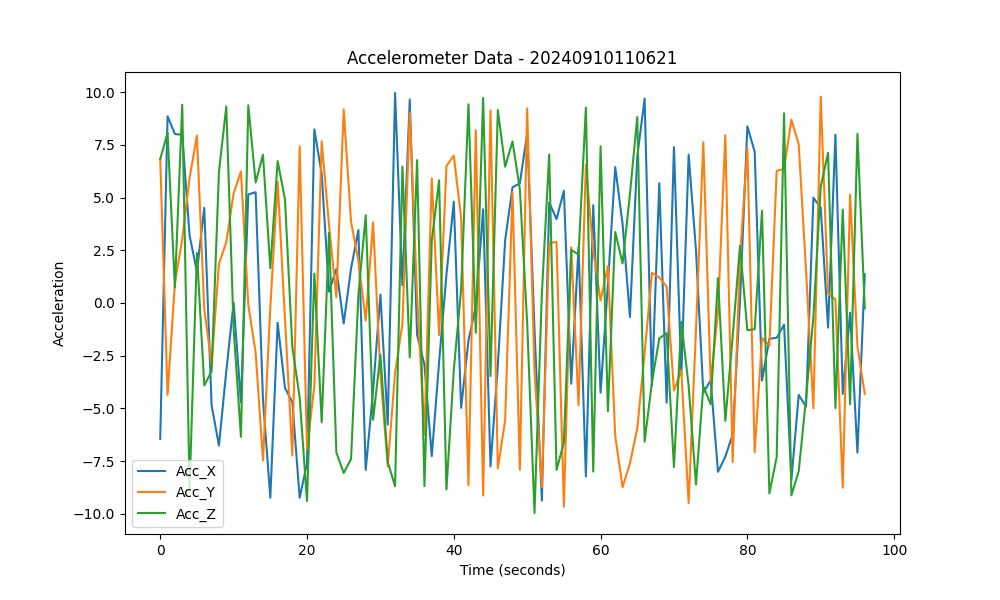

The data file committed next to this chart (first rows):
Acc_X, Acc_Y, Acc_Z
-6.45, 6.827, 6.825
8.853, -4.363, 8.076
8.012, 0.95, 0.7271
7.973, 3.033, 9.401
3.201, 5.931, -8.86
1.49, 7.929, 2.373
4.512, -0.2864, -3.916
-4.855, -2.918, -3.241
-6.762, 1.849, 6.21
-3.239, 2.877, 9.32
0.006573, 5.199, -1.225
-4.718, 6.236, -6.35
5.146, -0.09686, 9.377
5.252, -2.345, 5.71
-4.575, -7.468, 7.029
-9.237, -0.2033, 1.649
-0.9429, 5.746, 6.728
-4.031, -0.7585, 4.902
-4.702, -7.232, -2.092
-9.243, 7.425, -4.484
-7.605, -6.924, -9.4
8.228, -3.929, 1.391
6.124, 7.669, -5.661
0.533, 3.673, 3.323
1.609, 0.2729, -7.088
-0.9735, 9.178, -8.068
1.636, 3.85, -7.401
3.456, 2.006, 0.3688
-7.923, -0.833, 4.16
-4.147, 3.813, -5.547
0.3973, -3.331, -2.464
-5.767, -7.753, -7.54
9.958, -3.311, -8.696
0.8389, -0.996, 6.471
9.648, 9.034, -2.58
-1.514, 0.341, 6.775
-2.937, -6.237, -8.687
-7.266, 5.912, 2.954
-2.801, -1.523, 5.816
1.344, 6.498, -8.841
4.804, 6.984, -3.193
-4.978, 4.037, 0.6424
-1.782, -8.637, 9.421
-0.1661, 8.192, -1.415
4.446, -9.136, 9.721
-7.755, 9.131, -3.466
-2.98, -7.846, 9.153
2.98, -5.559, 6.464
5.48, 5.266, 7.66
5.675, -7.917, 5.396
8.046, 9.231, -0.9524
-1.27, -3.251, -9.964
-9.376, -8.731, 0.4258
4.766, 2.851, 7.041
3.978, 2.888, -7.921
5.315, -9.671, -6.63
-3.834, 2.641, 2.515
2.66, -4.847, 2.292
-8.23, 6.56, 9.27
4.637, 2.468, -7.998
... 37 more rows
